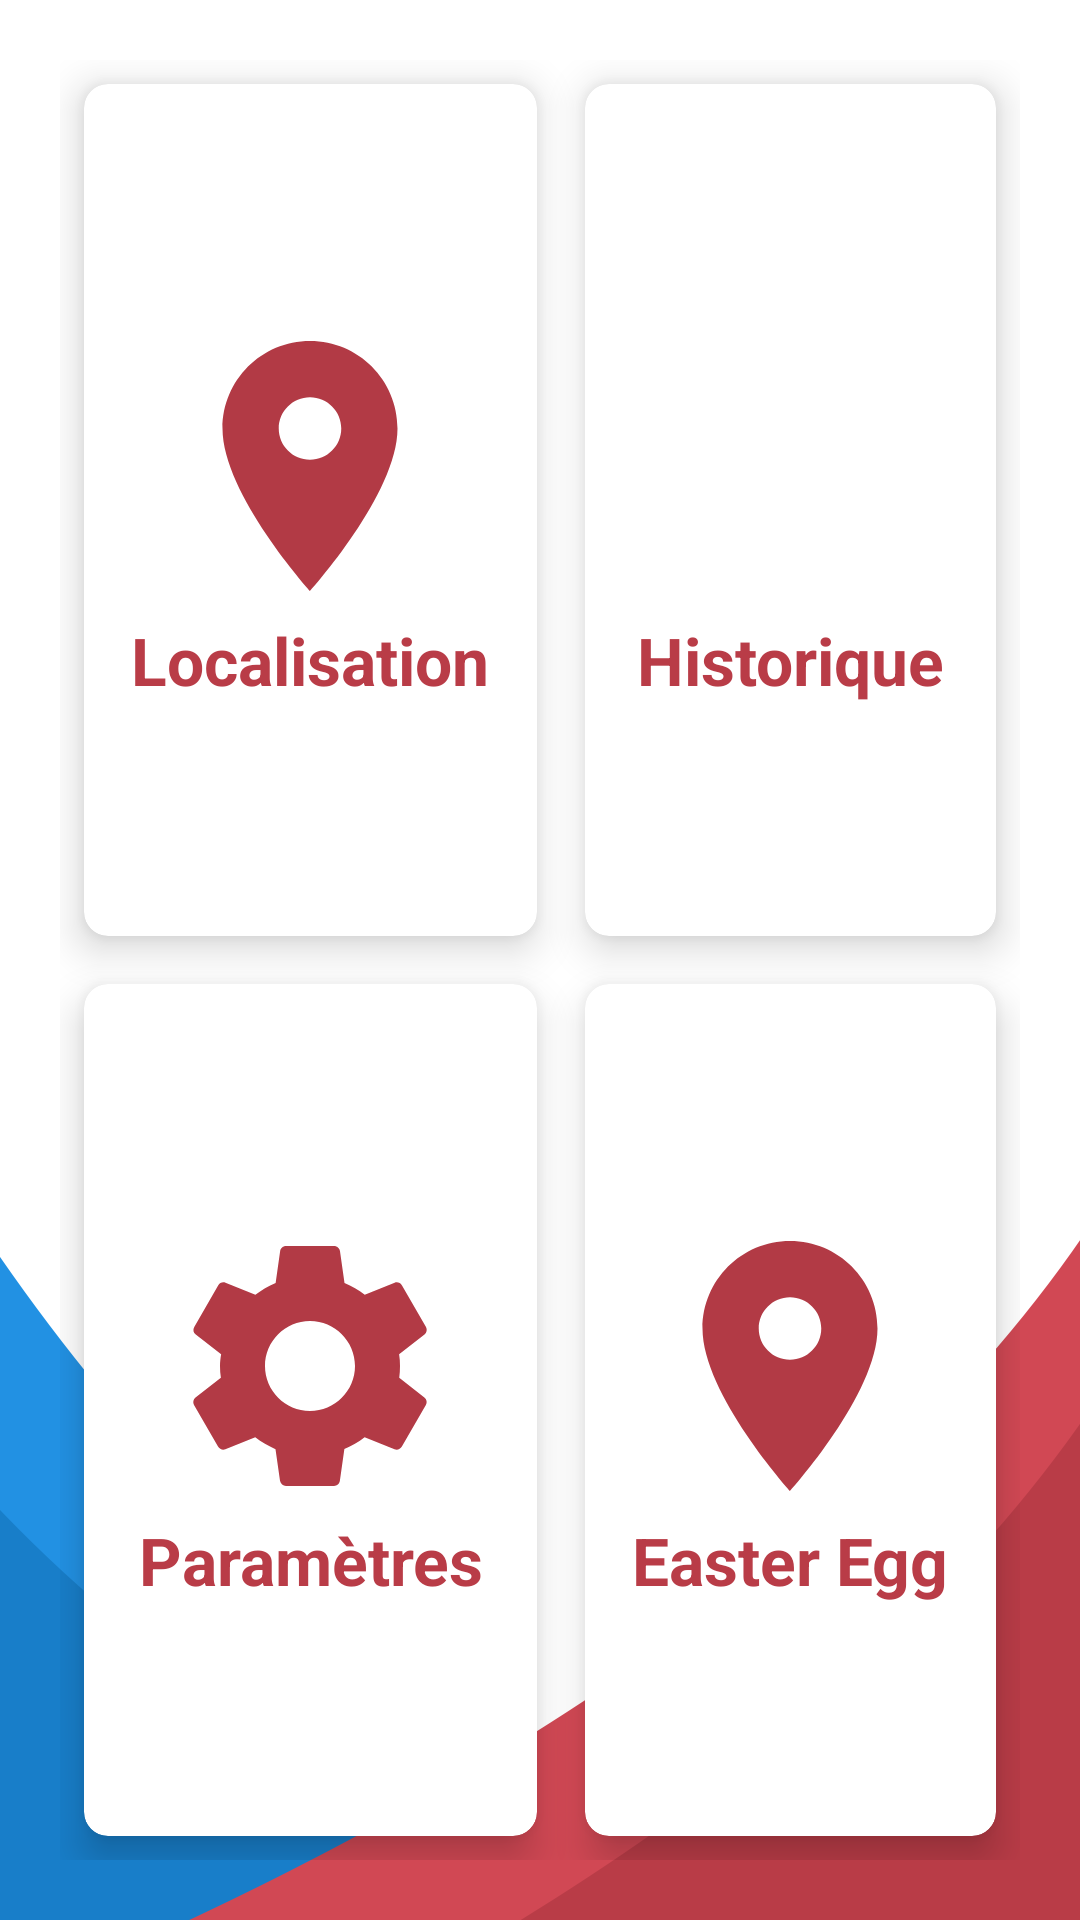

Produce the Android XML layout that renders to this screen, including the resource entries it uses.
<!-- AndroidManifest.xml: application theme Theme.ProjetFinalAndroid -->
<!-- res/layout/activity_main.xml -->
<?xml version="1.0" encoding="utf-8"?>
<LinearLayout xmlns:android="http://schemas.android.com/apk/res/android"
    xmlns:app="http://schemas.android.com/apk/res-auto"
    xmlns:tools="http://schemas.android.com/tools"
    android:layout_width="match_parent"
    android:layout_height="match_parent"
    android:orientation="vertical"
    android:gravity="center"
    tools:context=".MainActivity"
    android:background="@drawable/blue_red_2_bg">

    <ImageView
        android:layout_width="wrap_content"
        android:layout_height="wrap_content"
        android:src="@drawable/eseo_logo"></ImageView>

    <GridLayout
        android:layout_width="match_parent"
        android:layout_height="match_parent"
        android:rowCount="2"
        android:columnCount="2"
        android:layout_margin="20dp"
        >

        <androidx.cardview.widget.CardView
            android:id="@id/btn_localisation"
            android:layout_width="wrap_content"
            android:layout_height="wrap_content"
            android:layout_row="0"
            android:layout_column="0"
            app:cardElevation="8dp"
            android:layout_rowWeight="1"
            android:layout_columnWeight="1"
            android:layout_gravity="fill"
            android:layout_margin="8dp"
            app:cardCornerRadius="8dp">
            <LinearLayout
                android:layout_width="wrap_content"
                android:layout_height="wrap_content"
                android:orientation="vertical"
                android:gravity="center"
                android:layout_gravity="center_horizontal|center_vertical">

                <ImageView
                    android:layout_width="100dp"
                    android:layout_height="100dp"
                    android:src="@drawable/ic_baseline_location_on_24"></ImageView>

                <TextView
                    android:layout_width="wrap_content"
                    android:layout_height="wrap_content"
                    android:text="Localisation"
                    android:gravity="center"
                    android:textSize="22sp"
                    android:textColor="@color/eseo_red"
                    android:textStyle="bold"></TextView>
            </LinearLayout>
        </androidx.cardview.widget.CardView>

        <androidx.cardview.widget.CardView
            android:id="@+id/btn_historique"
            android:layout_width="wrap_content"
            android:layout_height="wrap_content"
            android:layout_row="0"
            android:layout_column="1"
            app:cardElevation="8dp"
            android:layout_rowWeight="1"
            android:layout_columnWeight="1"
            android:layout_gravity="fill"
            android:layout_margin="8dp"
            app:cardCornerRadius="8dp">
            <LinearLayout
                android:layout_width="wrap_content"
                android:layout_height="wrap_content"
                android:orientation="vertical"
                android:gravity="center"
                android:layout_gravity="center_horizontal|center_vertical">

                <ImageView
                    android:id="@+id/logo_history"
                    android:layout_width="100dp"
                    android:layout_height="100dp"
                    android:src="@drawable/ic_baseline_history_24"></ImageView>

                <TextView
                    android:id="@+id/text_history"
                    android:layout_width="wrap_content"
                    android:layout_height="wrap_content"
                    android:text="Historique"
                    android:gravity="center"
                    android:textSize="22sp"
                    android:textColor="@color/eseo_red"
                    android:textStyle="bold"></TextView>
            </LinearLayout>
        </androidx.cardview.widget.CardView>

        <androidx.cardview.widget.CardView
            android:id="@+id/btn_parametre"
            android:layout_width="wrap_content"
            android:layout_height="wrap_content"
            android:layout_row="1"
            android:layout_column="0"
            app:cardElevation="8dp"
            android:layout_rowWeight="1"
            android:layout_columnWeight="1"
            android:layout_gravity="fill"
            android:layout_margin="8dp"
            app:cardCornerRadius="8dp">
            <LinearLayout
                android:layout_width="wrap_content"
                android:layout_height="wrap_content"
                android:orientation="vertical"
                android:gravity="center"
                android:layout_gravity="center_horizontal|center_vertical">

                <ImageView
                    android:layout_width="100dp"
                    android:layout_height="100dp"
                    android:src="@drawable/ic_baseline_settings_24"></ImageView>

                <TextView
                    android:layout_width="wrap_content"
                    android:layout_height="wrap_content"
                    android:text="Paramètres"
                    android:gravity="center"
                    android:textSize="22sp"
                    android:textColor="@color/eseo_red"
                    android:textStyle="bold"></TextView>
            </LinearLayout>
        </androidx.cardview.widget.CardView>

        <androidx.cardview.widget.CardView
            android:layout_width="wrap_content"
            android:layout_height="wrap_content"
            android:layout_row="1"
            android:layout_column="1"
            app:cardElevation="8dp"
            android:layout_rowWeight="1"
            android:layout_columnWeight="1"
            android:layout_gravity="fill"
            android:layout_margin="8dp"
            app:cardCornerRadius="8dp">
            <LinearLayout
                android:layout_width="wrap_content"
                android:layout_height="wrap_content"
                android:orientation="vertical"
                android:gravity="center"
                android:layout_gravity="center_horizontal|center_vertical">

                <ImageView
                    android:layout_width="100dp"
                    android:layout_height="100dp"
                    android:src="@drawable/ic_baseline_location_on_24"></ImageView>

                <TextView
                    android:layout_width="wrap_content"
                    android:layout_height="wrap_content"
                    android:text="Easter Egg"
                    android:gravity="center"
                    android:textSize="22sp"
                    android:textColor="@color/eseo_red"
                    android:textStyle="bold"></TextView>
            </LinearLayout>
        </androidx.cardview.widget.CardView>


    </GridLayout>


</LinearLayout>
<!-- resources referenced by this layout -->
<resources>
  <color name="eseo_red">#b93c47</color>
  <!-- drawable blue_red_2_bg: png bitmap (drawable, 30928 bytes) -->
  <!-- drawable ic_baseline_location_on_24 (drawable) -->
  <vector android:height="24dp" android:tint="#B23A45"
      android:viewportHeight="24" android:viewportWidth="24"
      android:width="24dp" xmlns:android="http://schemas.android.com/apk/res/android">
      <path android:fillColor="@android:color/white" android:pathData="M12,2C8.13,2 5,5.13 5,9c0,5.25 7,13 7,13s7,-7.75 7,-13c0,-3.87 -3.13,-7 -7,-7zM12,11.5c-1.38,0 -2.5,-1.12 -2.5,-2.5s1.12,-2.5 2.5,-2.5 2.5,1.12 2.5,2.5 -1.12,2.5 -2.5,2.5z"/>
  </vector>
  <!-- drawable ic_baseline_settings_24 (drawable) -->
  <vector android:height="24dp" android:tint="#B23A45"
      android:viewportHeight="24" android:viewportWidth="24"
      android:width="24dp" xmlns:android="http://schemas.android.com/apk/res/android">
      <path android:fillColor="@android:color/white" android:pathData="M19.14,12.94c0.04,-0.3 0.06,-0.61 0.06,-0.94c0,-0.32 -0.02,-0.64 -0.07,-0.94l2.03,-1.58c0.18,-0.14 0.23,-0.41 0.12,-0.61l-1.92,-3.32c-0.12,-0.22 -0.37,-0.29 -0.59,-0.22l-2.39,0.96c-0.5,-0.38 -1.03,-0.7 -1.62,-0.94L14.4,2.81c-0.04,-0.24 -0.24,-0.41 -0.48,-0.41h-3.84c-0.24,0 -0.43,0.17 -0.47,0.41L9.25,5.35C8.66,5.59 8.12,5.92 7.63,6.29L5.24,5.33c-0.22,-0.08 -0.47,0 -0.59,0.22L2.74,8.87C2.62,9.08 2.66,9.34 2.86,9.48l2.03,1.58C4.84,11.36 4.8,11.69 4.8,12s0.02,0.64 0.07,0.94l-2.03,1.58c-0.18,0.14 -0.23,0.41 -0.12,0.61l1.92,3.32c0.12,0.22 0.37,0.29 0.59,0.22l2.39,-0.96c0.5,0.38 1.03,0.7 1.62,0.94l0.36,2.54c0.05,0.24 0.24,0.41 0.48,0.41h3.84c0.24,0 0.44,-0.17 0.47,-0.41l0.36,-2.54c0.59,-0.24 1.13,-0.56 1.62,-0.94l2.39,0.96c0.22,0.08 0.47,0 0.59,-0.22l1.92,-3.32c0.12,-0.22 0.07,-0.47 -0.12,-0.61L19.14,12.94zM12,15.6c-1.98,0 -3.6,-1.62 -3.6,-3.6s1.62,-3.6 3.6,-3.6s3.6,1.62 3.6,3.6S13.98,15.6 12,15.6z"/>
  </vector>
  <style name="Theme.ProjetFinalAndroid" parent="Theme.MaterialComponents.DayNight.DarkActionBar">
          
          <item name="colorPrimary">@color/eseo_blue</item>
          <item name="colorPrimaryVariant">@color/purple_700</item>
          <item name="colorOnPrimary">@color/white</item>
          
          <item name="colorSecondary">@color/teal_200</item>
          <item name="colorSecondaryVariant">@color/teal_700</item>
          <item name="colorOnSecondary">@color/black</item>
          
          <item name="android:statusBarColor" tools:targetApi="l">?attr/colorPrimaryVariant</item>
          
      </style>
  <color name="eseo_blue">#187ec9</color>
  <color name="purple_700">#FF3700B3</color>
  <color name="white">#FFFFFFFF</color>
  <color name="teal_200">#FF03DAC5</color>
  <color name="teal_700">#FF018786</color>
  <color name="black">#FF000000</color>
</resources>
